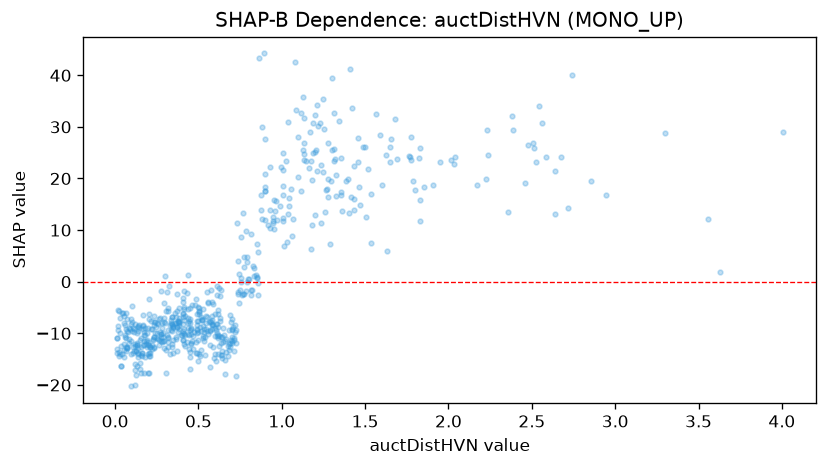

The file beside this chart, header and first rows:
feature_value, shap_value
1.3, 39.52
0.028, -14.03
0.127, -17.99
0.163, -14.36
0.605, -8.286
0.456, -12.08
0.932, 22.27
0.711, -11.3
1.798, 17.73
2.032, 22.74
0.447, -9.309
0.684, -12.1
0.126, -13.52
0.114, -13.4
0.38, -7.66
0.34, -6.816
0.881, 30.01
0.665, -13.63
1.008, 21.69
0.205, -12.21
0.287, -11.43
0.081, -11.2
0.581, -3.995
0.625, -12.38
0.167, -8.607
0.902, 18.38
0.489, -8.314
0.745, 1.456
0.929, 13.86
0.442, -7.612
0.096, -8.191
0.97, 12.02
1.689, 23.84
0.328, -8.453
1.229, 30.75
0.333, -7.334
0.773, 4.86
0.31, -10.37
0.699, -11.52
0.489, -9.454
0.616, -10.26
2.461, 19.14
0.415, -7.452
0.501, -5.646
0.618, -6.245
1.201, 12.91
0.064, -10.99
0.791, 4.772
0.053, -6.692
0.171, -11.48
0.852, 7.244
2.226, 19.87
0.201, -3.268
0.349, -8.587
0.295, -7.12
1.464, 18.27
0.151, -16.89
0.495, -11.3
1.131, 24.82
1.343, 31.14
... 544 more rows
